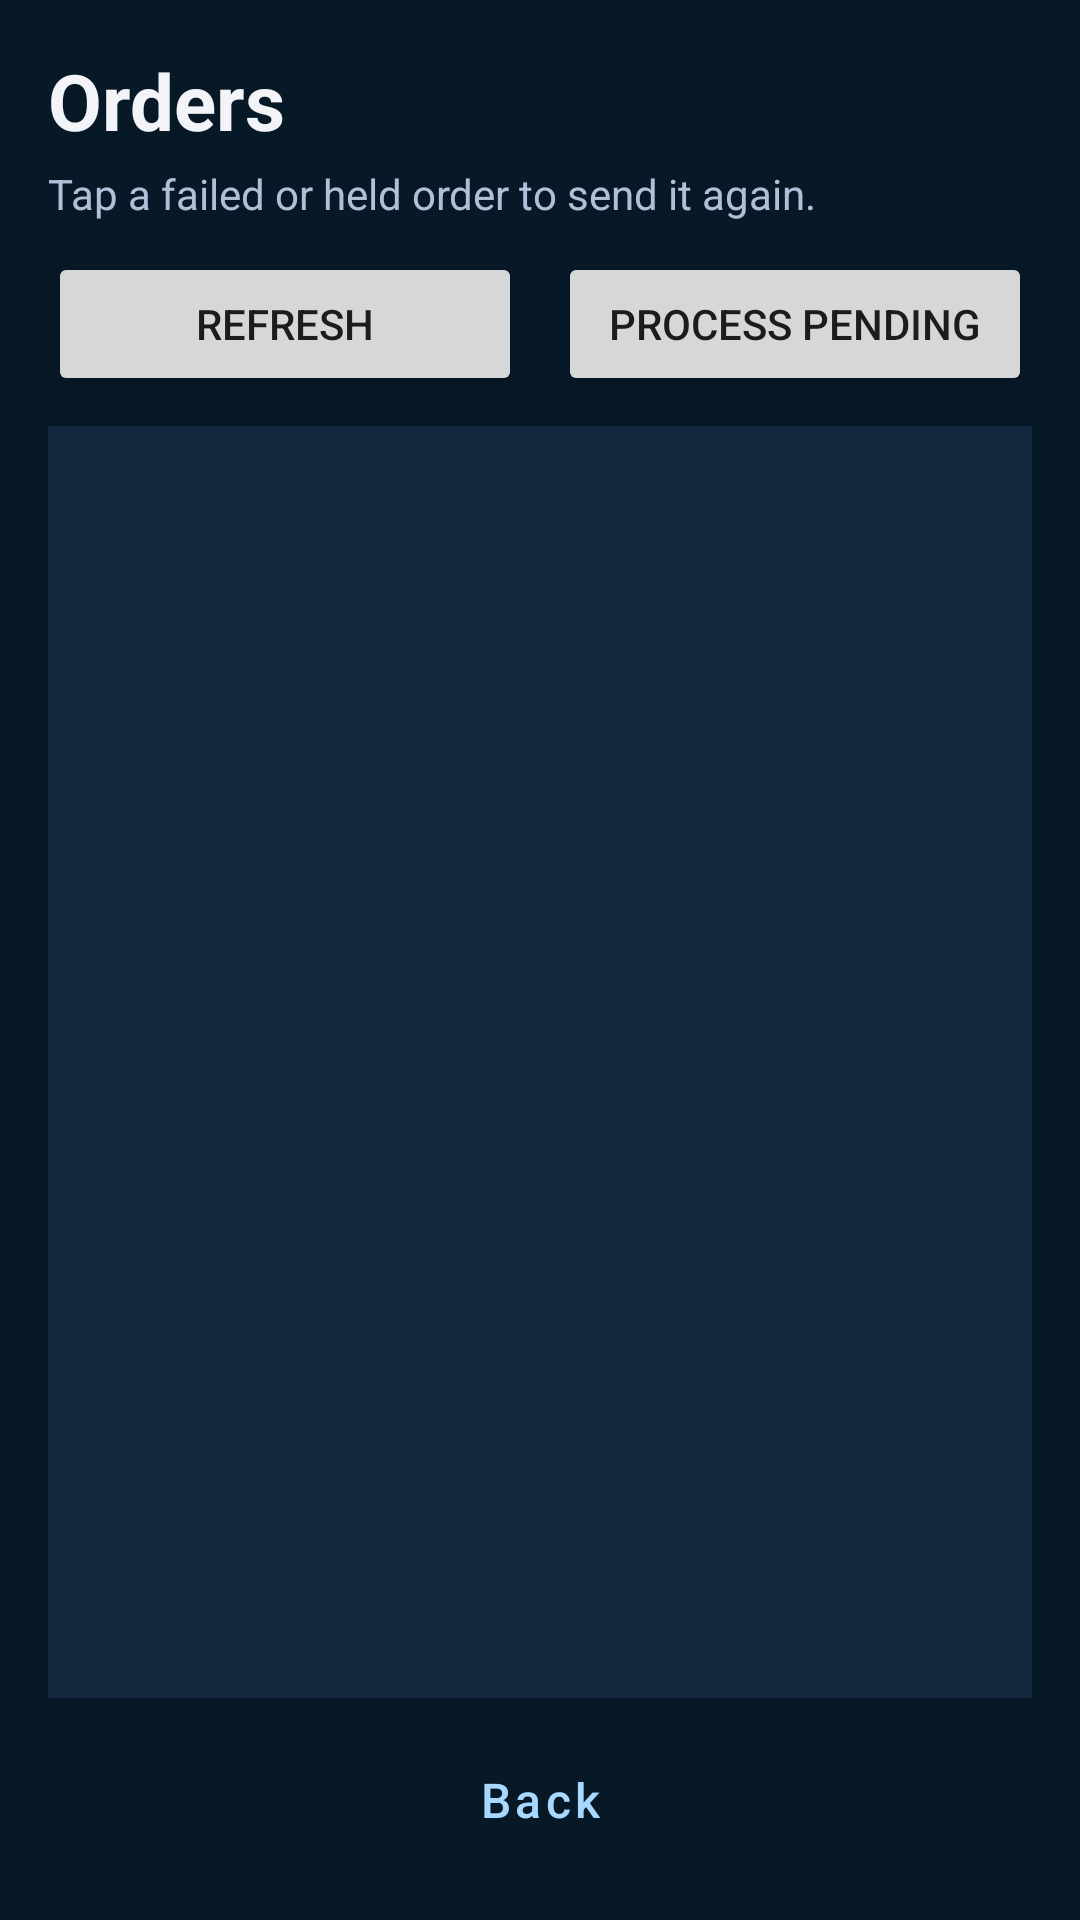

Android layout source for this screen:
<!-- AndroidManifest.xml: application theme Theme.BingwaAuto -->
<!-- res/layout/activity_orders.xml -->
<?xml version="1.0" encoding="utf-8"?>
<LinearLayout xmlns:android="http://schemas.android.com/apk/res/android"
    android:layout_width="match_parent"
    android:layout_height="match_parent"
    android:background="#071827"
    android:orientation="vertical"
    android:padding="16dp">

    <TextView
        android:layout_width="match_parent"
        android:layout_height="wrap_content"
        android:text="Orders"
        android:textColor="#F2F4F7"
        android:textSize="26sp"
        android:textStyle="bold" />

    <TextView
        android:layout_width="match_parent"
        android:layout_height="wrap_content"
        android:layout_marginTop="4dp"
        android:text="Tap a failed or held order to send it again."
        android:textColor="#AFC1D6"
        android:textSize="14sp" />

    <LinearLayout
        android:layout_width="match_parent"
        android:layout_height="wrap_content"
        android:layout_marginTop="10dp"
        android:orientation="horizontal">

        <Button
            android:id="@+id/btnRefresh"
            android:layout_width="0dp"
            android:layout_height="wrap_content"
            android:layout_marginEnd="6dp"
            android:layout_weight="1"
            android:text="Refresh" />

        <Button
            android:id="@+id/btnProcess"
            android:layout_width="0dp"
            android:layout_height="wrap_content"
            android:layout_marginStart="6dp"
            android:layout_weight="1"
            android:text="Process pending" />
    </LinearLayout>

    <ListView
        android:id="@+id/listOrders"
        android:layout_width="match_parent"
        android:layout_height="0dp"
        android:layout_marginTop="10dp"
        android:layout_weight="1"
        android:background="#12263D"
        android:divider="#1A2F45"
        android:dividerHeight="1dp" />

    <Button
        android:id="@+id/btnBack"
        style="@style/Widget.Bingwa.Button.Dark"
        android:layout_width="match_parent"
        android:layout_height="wrap_content"
        android:layout_marginTop="10dp"
        android:text="Back" />
</LinearLayout>
<!-- resources referenced by this layout -->
<resources>
  <style name="Widget.Bingwa.Button.Dark" parent="Widget.Bingwa.Button">
          <item name="backgroundTint">#17314F</item>
          <item name="android:textColor">#A9D8FF</item>
      </style>
  <style name="Theme.BingwaAuto" parent="Theme.MaterialComponents.DayNight.NoActionBar">
          <item name="colorPrimary">#2E5C84</item>
          <item name="colorPrimaryVariant">#17314F</item>
          <item name="colorSecondary">#1D7AE0</item>
          <item name="android:windowBackground">#071827</item>
          <item name="android:statusBarColor">#071827</item>
          <item name="android:navigationBarColor">#071827</item>
          <item name="materialButtonStyle">@style/Widget.Bingwa.Button</item>
      </style>
  <style name="Widget.Bingwa.Button" parent="Widget.MaterialComponents.Button">
          <item name="backgroundTint">#2E5C84</item>
          <item name="android:textColor">#F2F4F7</item>
          <item name="android:textAllCaps">false</item>
          <item name="android:textSize">16sp</item>
      </style>
</resources>
